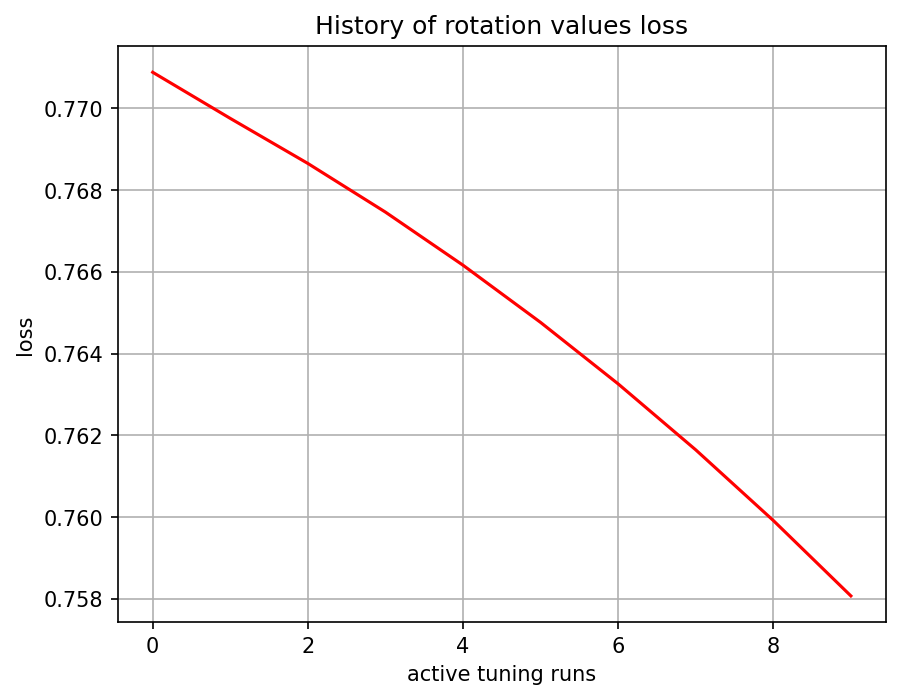

The data file committed next to this chart (first rows):
, 0
0, 0.7709
1, 0.7698
2, 0.7687
3, 0.7675
4, 0.7662
5, 0.7648
6, 0.7633
7, 0.7616
8, 0.7599
9, 0.7581
